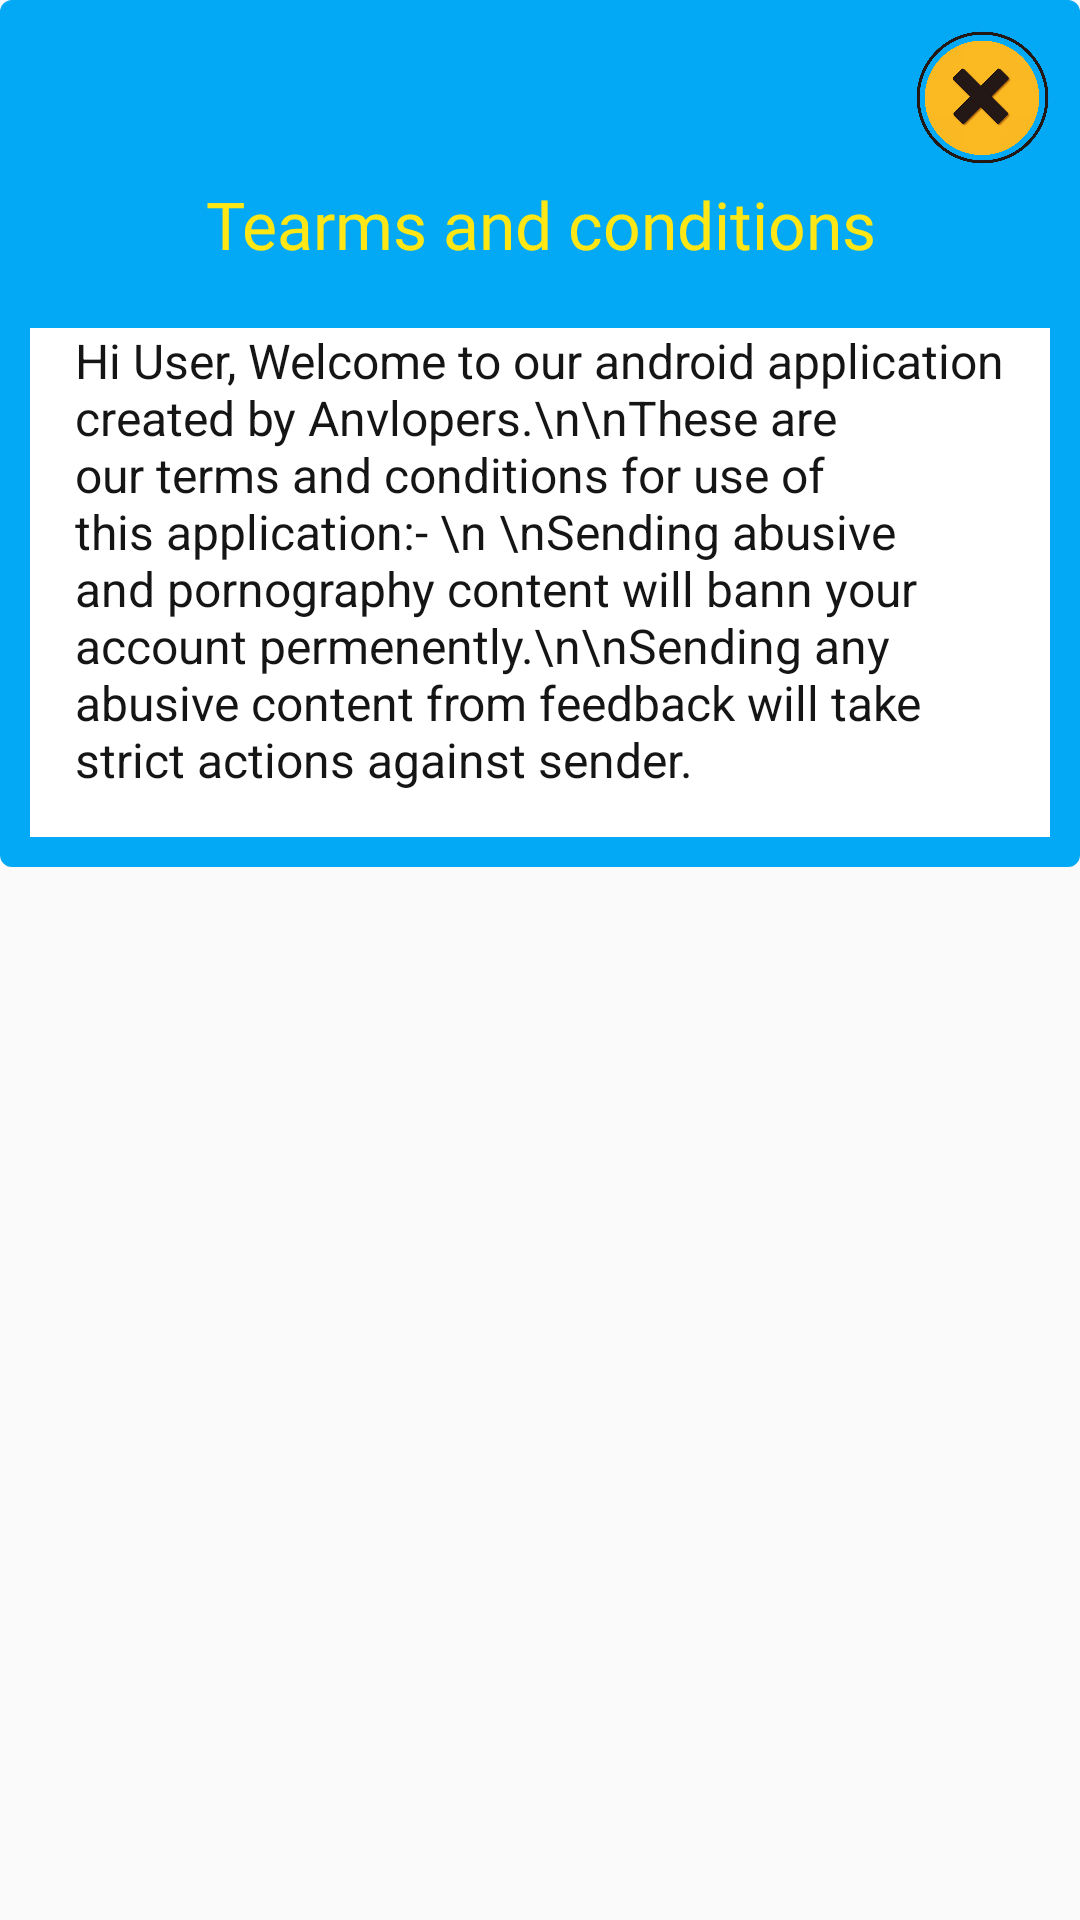

This screen was rendered from an Android layout file. Write that file and the resources it references.
<!-- AndroidManifest.xml: application theme AppTheme -->
<!-- res/layout/tearmandcondition.xml -->
<?xml version="1.0" encoding="utf-8"?>
<RelativeLayout xmlns:android="http://schemas.android.com/apk/res/android"
    xmlns:app="http://schemas.android.com/apk/res-auto"
    android:layout_width="match_parent"
    android:layout_height="wrap_content"
    android:layout_gravity="center_horizontal"
    android:layout_marginStart="15dp"
    android:layout_marginEnd="15dp">

    <LinearLayout
        android:layout_width="match_parent"
        android:layout_height="wrap_content"
        android:layout_centerHorizontal="true"
        android:background="@drawable/linearlayoutdesign"
        android:orientation="vertical">

        <ImageView
            android:id="@+id/backButton"
            android:layout_width="55dp"
            android:layout_height="55dp"
            android:layout_gravity="right"
            app:srcCompat="@drawable/backbutton" />

        <TextView
            android:id="@+id/textView5"
            android:layout_width="340dp"
            android:layout_height="wrap_content"
            android:layout_gravity="center"
            android:fontFamily="@font/luckiest_guy"
            android:gravity="center"
            android:text="Tearms and conditions"
            android:textColor="@color/DetailsYellow"
            android:textSize="22sp" />

        <TextView
            android:id="@+id/tearmsAndCondition"
            android:layout_width="match_parent"
            android:layout_height="wrap_content"
            android:layout_marginLeft="5dp"
            android:layout_marginTop="20dp"
            android:layout_marginRight="5dp"
            android:layout_marginBottom="5dp"
            android:background="#FFFFFF"
            android:fadeScrollbars="false"
            android:fontFamily="sans-serif"
            android:paddingLeft="15dp"
            android:paddingRight="15dp"
            android:paddingBottom="15dp"
            android:text="Hi User, Welcome to our android application created by Anvlopers.\n\nThese are our terms and conditions for use of this application:- \n \nSending abusive and pornography content will bann your account permenently.\n\nSending any abusive content from feedback will take strict actions against sender. "
            android:textColor="#151515"
            android:textSize="16sp" />


    </LinearLayout>

</RelativeLayout>
<!-- resources referenced by this layout -->
<resources>
  <color name="DetailsYellow">#ffe715</color>
  <!-- drawable backbutton: png bitmap (drawable, 70751 bytes) -->
  <!-- drawable linearlayoutdesign (drawable) -->
  <shape
      xmlns:android="http://schemas.android.com/apk/res/android"
      android:shape="rectangle"
      >
  
      <solid
          android:color="#03A9F4" >
      </solid>
  
      <stroke
          android:width="2dp"
          android:color="#03A9F4" >
      </stroke>
  
      <padding
          android:left="5dp"
          android:top="5dp"
          android:right="5dp"
          android:bottom="5dp"    >
      </padding>
  
      <corners
          android:radius="3dp"   >
      </corners>
  
  
  
  </shape>
  <style name="AppTheme" parent="Theme.AppCompat.Light.DarkActionBar">
          
          <item name="colorPrimary">@color/TransparentWhite</item>
          <item name="colorPrimaryDark">#463E3F</item>
          <item name="colorAccent">#FFE87C</item>
          <item name="windowActionBar">false</item>
          <item name="windowNoTitle">true</item>
          <item name="android:windowFullscreen">true</item>
  
  
      </style>
  <color name="TransparentWhite">#CCCCCC</color>
</resources>
